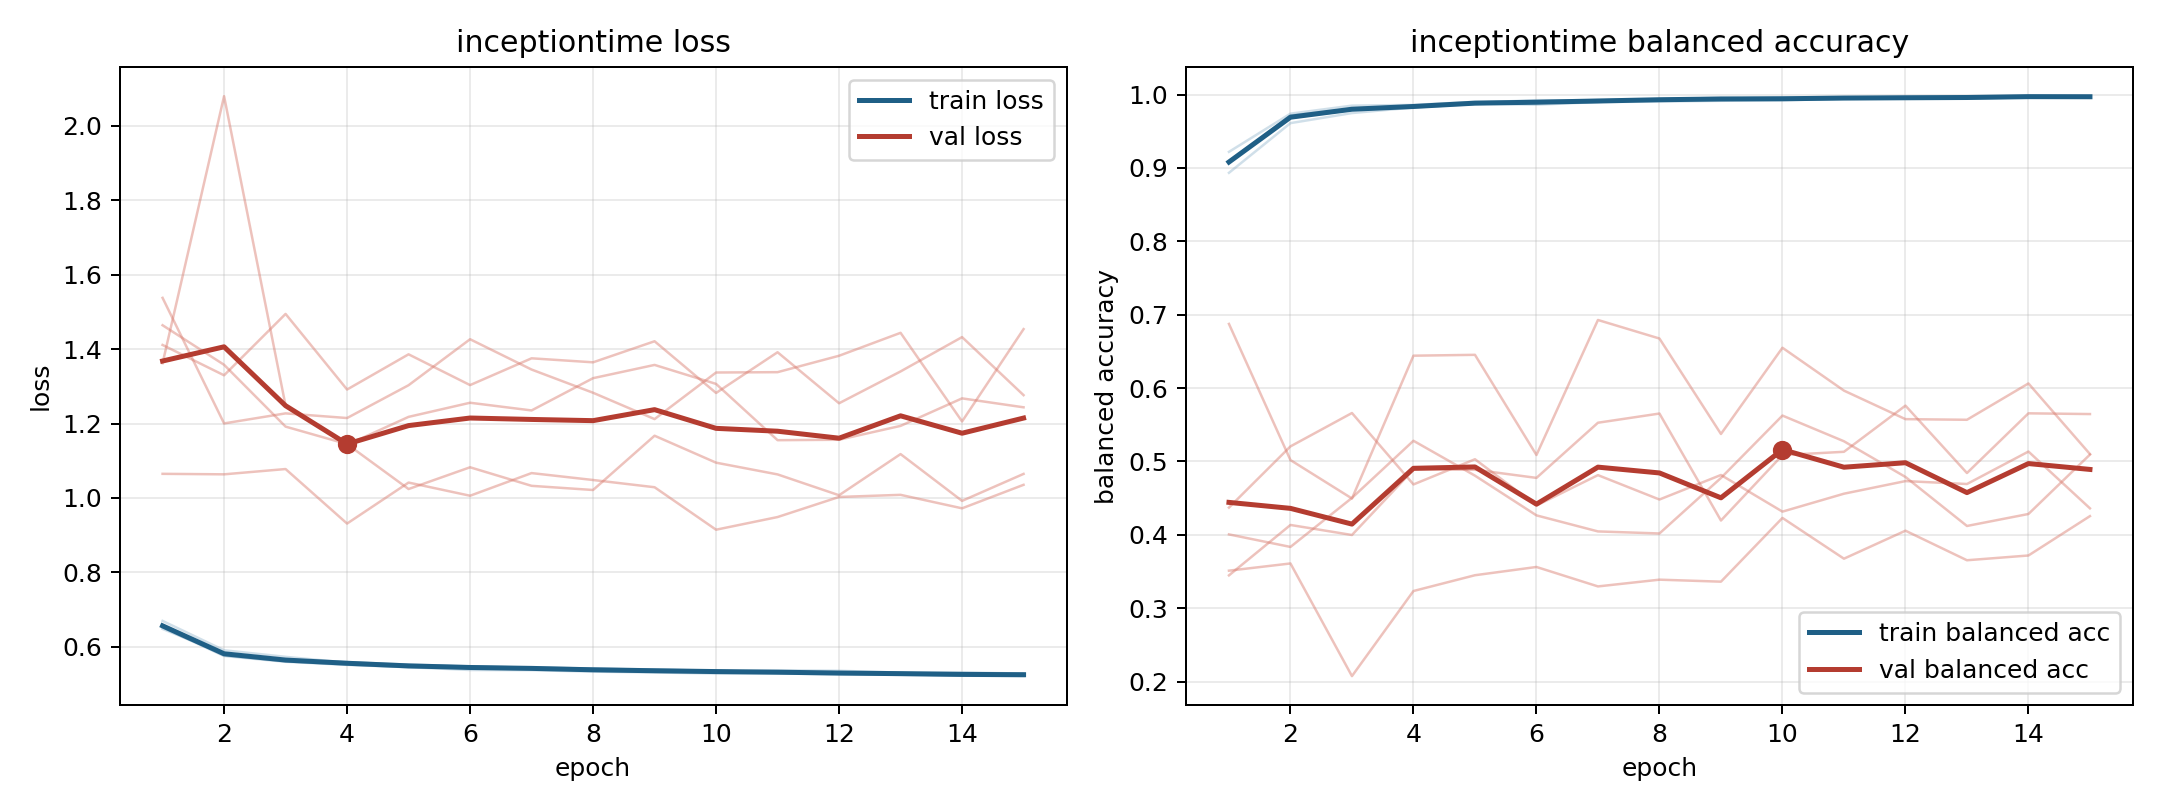

The table this chart was drawn from, first rows:
model, fold, epoch, train_loss, train_balanced_accuracy, val_loss, val_balanced_accuracy
inceptiontime, 1, 1, 0.6518, 0.909, 1.411, 0.3512
inceptiontime, 1, 2, 0.5752, 0.971, 1.33, 0.361
inceptiontime, 1, 3, 0.5597, 0.9811, 1.495, 0.2075
inceptiontime, 1, 4, 0.5513, 0.9845, 1.291, 0.3235
inceptiontime, 1, 5, 0.5452, 0.9891, 1.386, 0.345
inceptiontime, 1, 6, 0.5376, 0.9924, 1.303, 0.3562
inceptiontime, 1, 7, 0.5371, 0.992, 1.375, 0.3297
inceptiontime, 1, 8, 0.5332, 0.9937, 1.364, 0.3389
inceptiontime, 1, 9, 0.531, 0.9949, 1.421, 0.3362
inceptiontime, 1, 10, 0.5282, 0.996, 1.282, 0.423
inceptiontime, 1, 11, 0.5284, 0.9958, 1.392, 0.3675
inceptiontime, 1, 12, 0.5257, 0.9968, 1.254, 0.4057
inceptiontime, 1, 13, 0.5246, 0.9966, 1.34, 0.3654
inceptiontime, 1, 14, 0.5223, 0.9976, 1.432, 0.3719
inceptiontime, 1, 15, 0.5212, 0.9978, 1.276, 0.4255
inceptiontime, 2, 1, 0.6575, 0.9083, 1.362, 0.4006
inceptiontime, 2, 2, 0.5823, 0.9681, 2.08, 0.3835
inceptiontime, 2, 3, 0.5637, 0.9788, 1.248, 0.4503
inceptiontime, 2, 4, 0.5589, 0.9828, 1.143, 0.5282
inceptiontime, 2, 5, 0.5504, 0.987, 1.218, 0.4807
inceptiontime, 2, 6, 0.5466, 0.9899, 1.256, 0.4265
inceptiontime, 2, 7, 0.5418, 0.9921, 1.235, 0.4047
inceptiontime, 2, 8, 0.5388, 0.9939, 1.322, 0.4019
inceptiontime, 2, 9, 0.537, 0.9928, 1.357, 0.4775
inceptiontime, 2, 10, 0.5349, 0.9941, 1.306, 0.5625
inceptiontime, 2, 11, 0.5323, 0.9953, 1.155, 0.5275
inceptiontime, 2, 12, 0.53, 0.9954, 1.156, 0.4789
inceptiontime, 2, 13, 0.5275, 0.9966, 1.194, 0.4121
inceptiontime, 2, 14, 0.5267, 0.9971, 1.268, 0.4284
inceptiontime, 2, 15, 0.5258, 0.9971, 1.244, 0.5094
inceptiontime, 3, 1, 0.648, 0.922, 1.538, 0.4372
inceptiontime, 3, 2, 0.5814, 0.974, 1.2, 0.5206
inceptiontime, 3, 3, 0.5642, 0.985, 1.227, 0.566
inceptiontime, 3, 4, 0.5586, 0.9859, 1.215, 0.4687
inceptiontime, 3, 5, 0.5522, 0.9901, 1.303, 0.503
inceptiontime, 3, 6, 0.5474, 0.991, 1.427, 0.44
inceptiontime, 3, 7, 0.5435, 0.9925, 1.345, 0.4814
inceptiontime, 3, 8, 0.5419, 0.9933, 1.283, 0.4481
inceptiontime, 3, 9, 0.539, 0.9951, 1.212, 0.4816
inceptiontime, 3, 10, 0.5349, 0.9957, 1.337, 0.4316
inceptiontime, 3, 11, 0.5369, 0.9957, 1.338, 0.4561
inceptiontime, 3, 12, 0.5356, 0.9951, 1.382, 0.4733
inceptiontime, 3, 13, 0.5305, 0.9972, 1.444, 0.4693
inceptiontime, 3, 14, 0.5311, 0.9976, 1.206, 0.5135
inceptiontime, 3, 15, 0.528, 0.9976, 1.454, 0.4361
inceptiontime, 4, 1, 0.6695, 0.8934, 1.464, 0.3448
inceptiontime, 4, 2, 0.5906, 0.9611, 1.358, 0.4135
inceptiontime, 4, 3, 0.573, 0.9748, 1.192, 0.3998
inceptiontime, 4, 4, 0.5574, 0.9824, 1.145, 0.4889
inceptiontime, 4, 5, 0.5502, 0.9876, 1.024, 0.4887
inceptiontime, 4, 6, 0.5468, 0.9862, 1.082, 0.4776
inceptiontime, 4, 7, 0.5443, 0.9899, 1.033, 0.5528
inceptiontime, 4, 8, 0.5413, 0.9905, 1.021, 0.5653
inceptiontime, 4, 9, 0.5379, 0.9916, 1.167, 0.4195
inceptiontime, 4, 10, 0.5364, 0.9922, 1.095, 0.5087
inceptiontime, 4, 11, 0.5311, 0.9944, 1.063, 0.5132
inceptiontime, 4, 12, 0.528, 0.995, 1.007, 0.5761
inceptiontime, 4, 13, 0.5296, 0.9944, 1.118, 0.4842
inceptiontime, 4, 14, 0.5267, 0.9964, 0.9921, 0.5656
inceptiontime, 4, 15, 0.5264, 0.9959, 1.065, 0.5646
... 15 more rows
